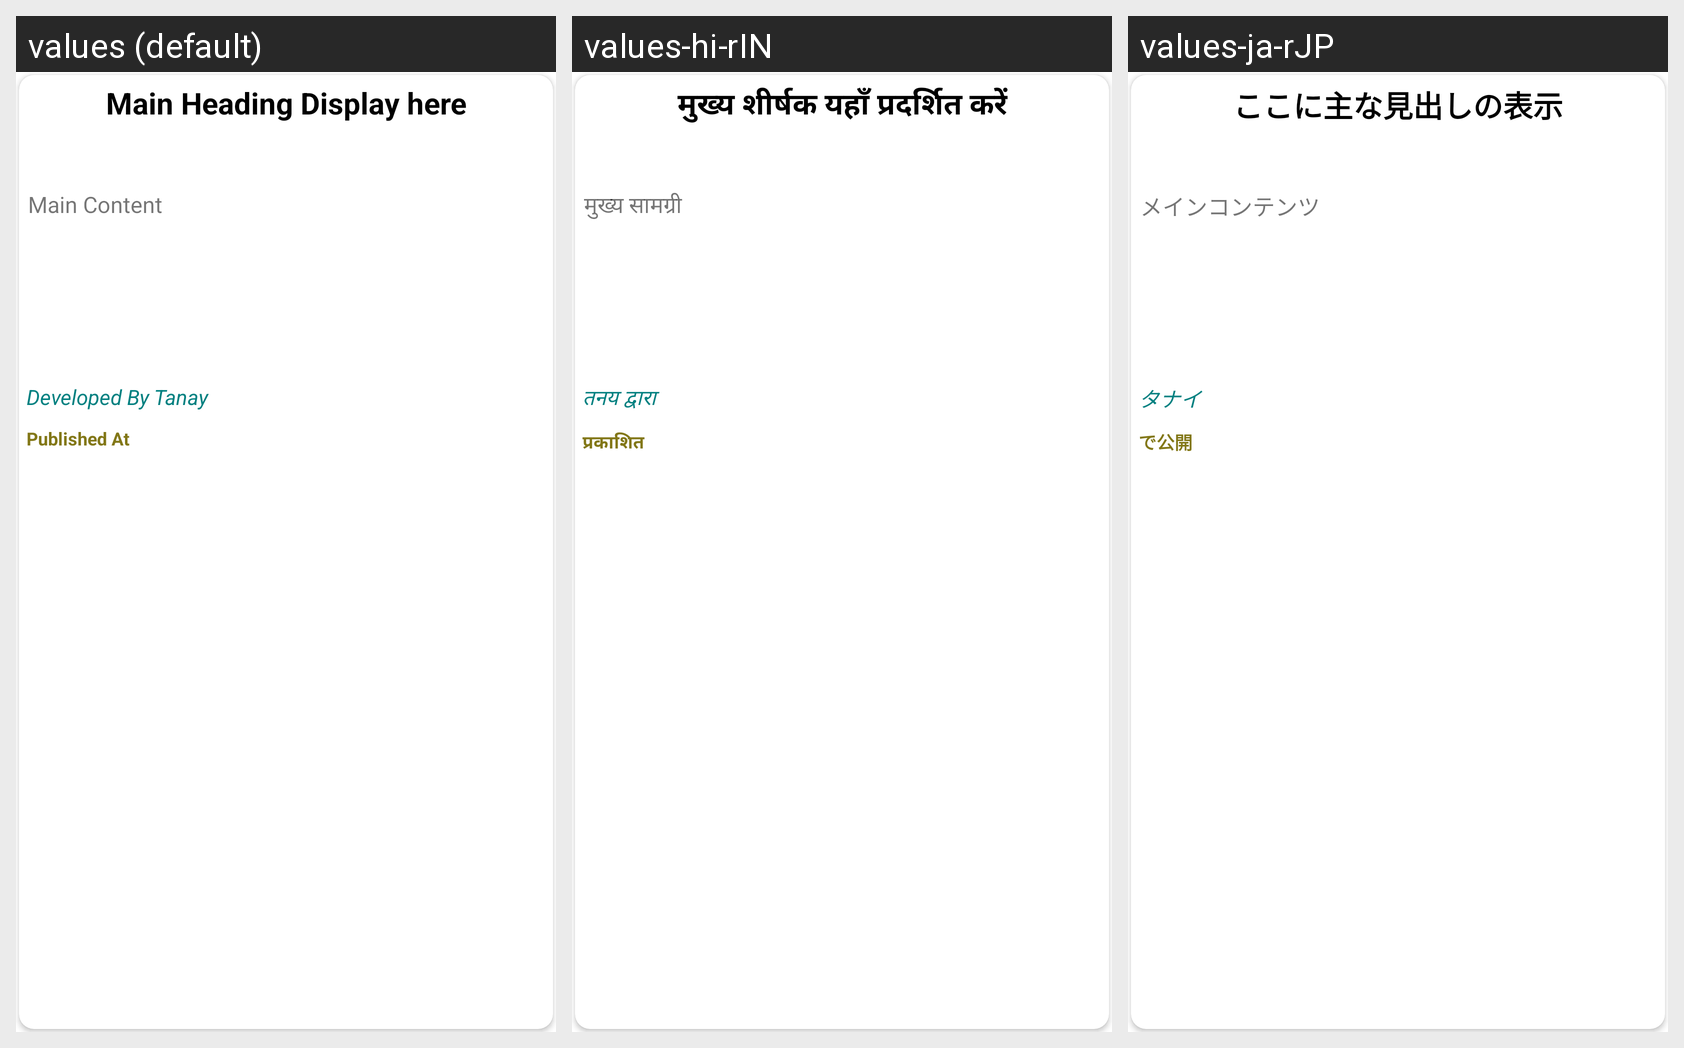

For this localized Android screen grid, give each drawn string resource with its value in every locale shown.
Android screen res/layout/layout_item.xml rendered under 3 locales, left to right: values (default), values-hi-rIN, values-ja-rJP. Device: Nexus 5 (rendered at 1080×1920; each locale shown at half size, 540×960, under a caption strip naming it); theme Theme.OurNews.
Other locales in the repository, not shown: values-gu-rIN, values-ml-rIN, values-mr-rIN.
Strings drawn on this screen, with the default value and each locale's value (text and hints the layout hard-codes, and strings that could not be matched under every locale, appear in the picture but are not listed):

main_heading_display_here
  values: Main Heading Display here
  values-hi-rIN: मुख्य शीर्षक यहाँ प्रदर्शित करें
  values-ja-rJP: ここに主な見出しの表示

main_content
  values: Main Content
  values-hi-rIN: मुख्य सामग्री
  values-ja-rJP: メインコンテンツ

developed_by_tanay
  values: Developed By Tanay
  values-hi-rIN: तनय द्वारा
  values-ja-rJP: タナイ

published_at
  values: Published At
  values-hi-rIN: प्रकाशित
  values-ja-rJP: で公開
